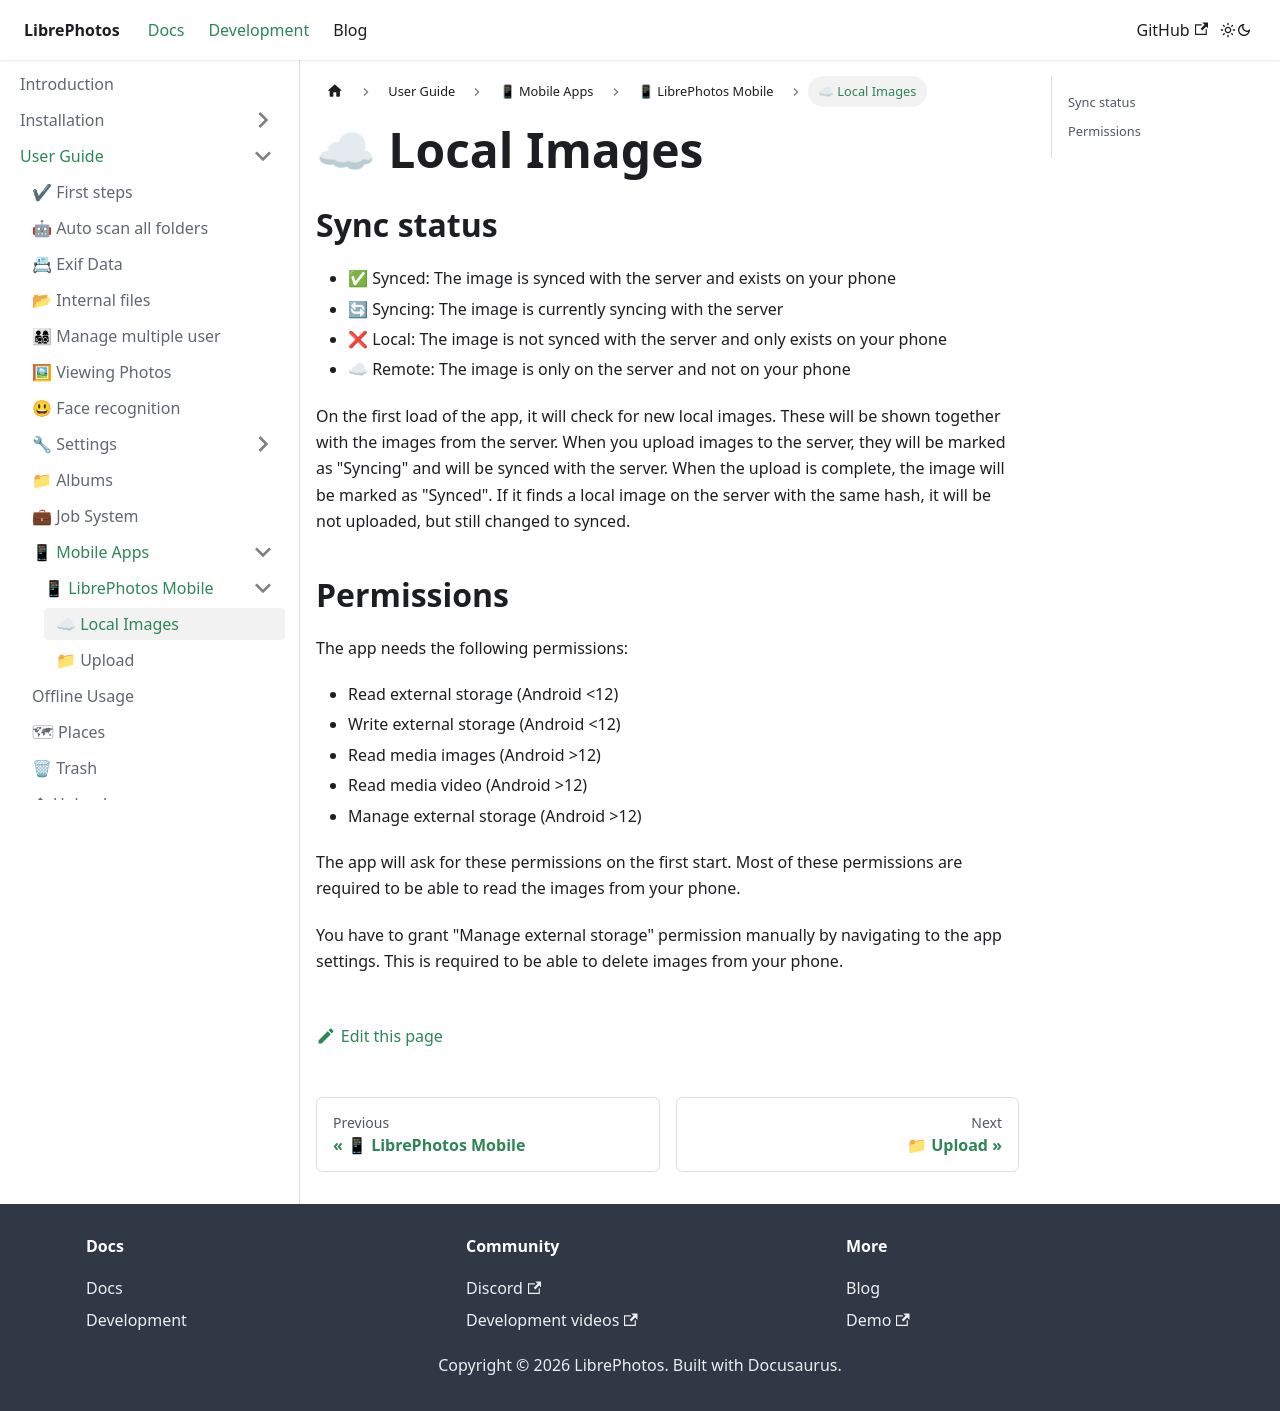

repository: LibrePhotos/librephotos.docs · page: docs/user-guide/mobile/librephotos-mobile/local-images/index.html · generator: docusaurus

---
title: "☁ Local Images"
excerpt: "How do local images work?"
sidebar_position: 5
---

## Sync status

- ✅ Synced: The image is synced with the server and exists on your phone
- 🔄 Syncing: The image is currently syncing with the server
- ❌ Local: The image is not synced with the server and only exists on your phone
- ☁ Remote: The image is only on the server and not on your phone

On the first load of the app, it will check for new local images. These will be shown together with the images from the server.
When you upload images to the server, they will be marked as "Syncing" and will be synced with the server.
When the upload is complete, the image will be marked as "Synced". If it finds a local image on the server with the same hash, it will be not uploaded, but still changed to synced.

## Permissions

The app needs the following permissions:

- Read external storage (Android <12)
- Write external storage (Android <12)
- Read media images (Android >12)
- Read media video (Android >12)
- Manage external storage (Android >12)

The app will ask for these permissions on the first start. Most of these permissions are required to be able to read the images from your phone.

You have to grant "Manage external storage" permission manually by navigating to the app settings. This is required to be able to delete images from your phone.
